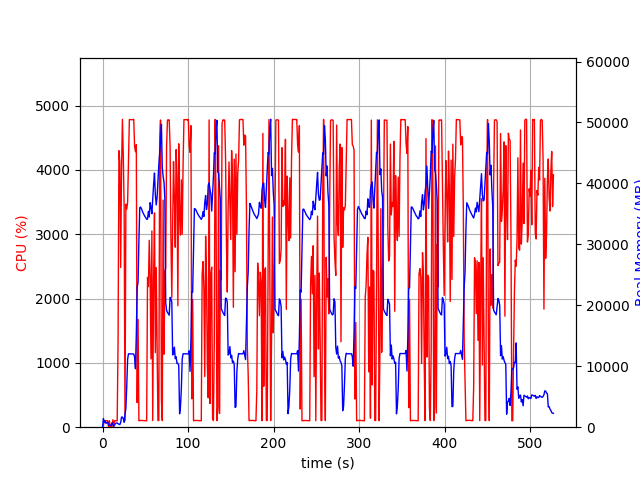

The data file committed next to this chart (first rows):
elapsed_time, nproc, cpu, mem_real, mem_virtual
4.4345855712890625e-05, 1, 0.0, 7.668, 3185
1.006, 22, 28.8, 1420, 11469
2.015, 4, 103.2, 793.1, 2481
3.023, 6, 99.2, 1041, 3483
4.031, 3, 101.2, 628.8, 2008
5.039, 3, 100.3, 731.8, 2104
6.046, 3, 99.2, 843.7, 2216
7.054, 4, 3.0, 388.7, 1939
8.062, 3, 100.2, 370.1, 1664
9.07, 3, 1.0, 317.4, 1612
10.08, 3, 1.0, 250.7, 1545
11.09, 8, 8.9, 718.7, 3445
12.1, 4, 115.2, 484.2, 2112
13.1, 1, 26.8, 114.3, 782.6
14.11, 1, 99.3, 364.3, 1903
15.12, 1, 100.2, 606.3, 3183
16.13, 1, 100.3, 694.1, 2671
17.13, 1, 100.2, 694.1, 2671
18.14, 1, 1320, 566.9, 6659
19.17, 1, 4298, 498.5, 6681
20.19, 1, 4128, 428.7, 6711
21.2, 1, 2483, 762.3, 7275
22.21, 1, 4004, 1660, 7275
23.23, 1, 4785, 1660, 7275
24.24, 1, 4226, 1406, 7275
25.26, 1, 3413, 808.2, 8299
26.27, 1, 100.3, 2139, 9351
27.28, 1, 3468, 3091, 9383
28.31, 1, 3389, 6755, 13785
29.32, 1, 3496, 11151, 25587
30.34, 1, 4175, 12045, 25587
31.36, 1, 4780, 12035, 25587
32.38, 1, 4782, 12025, 25587
33.4, 1, 4780, 12015, 25587
34.42, 1, 4779, 12015, 25587
35.44, 1, 4781, 12015, 25587
36.46, 1, 4787, 12011, 25587
37.48, 1, 4366, 11501, 25587
38.49, 1, 4282, 9592, 25971
39.5, 1, 4393, 15264, 41663
40.51, 1, 382.0, 22994, 41663
41.52, 1, 1675, 23748, 62143
42.53, 1, 99.2, 30756, 62143
43.54, 1, 105.1, 36043, 62143
44.55, 1, 104.2, 36115, 62143
45.55, 1, 104.2, 35833, 62143
46.56, 1, 105.2, 35444, 62143
47.57, 1, 102.2, 35111, 62143
48.58, 1, 102.2, 34847, 62143
49.58, 1, 101.2, 34570, 62143
50.59, 1, 100.3, 34374, 62143
51.6, 1, 100.2, 34104, 62143
52.61, 1, 2329, 34151, 62143
53.61, 1, 2186, 35413, 62143
54.62, 1, 2905, 34489, 62143
55.64, 1, 2339, 36838, 62143
56.66, 1, 1062, 36110, 62143
57.69, 1, 3050, 35029, 86719
58.7, 1, 103.0, 37533, 86719
59.71, 1, 2278, 39819, 86719
... 461 more rows
